Image classification data set "dataset" (CXLDILEI/deviceNet on GitHub). Class labels (4): fire hydrant pump start button, fire telephone, heat fire detector, smoke fire detector.

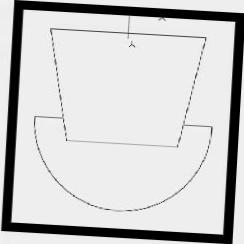
Label: fire telephone

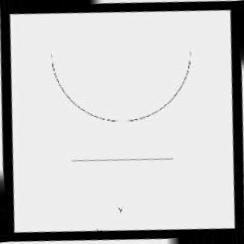
Label: fire hydrant pump start button

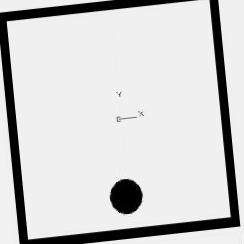
Label: heat fire detector

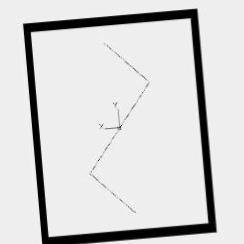
Label: smoke fire detector

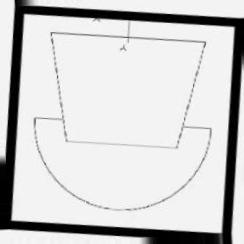
Label: fire telephone

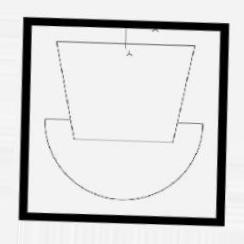
Label: fire telephone
